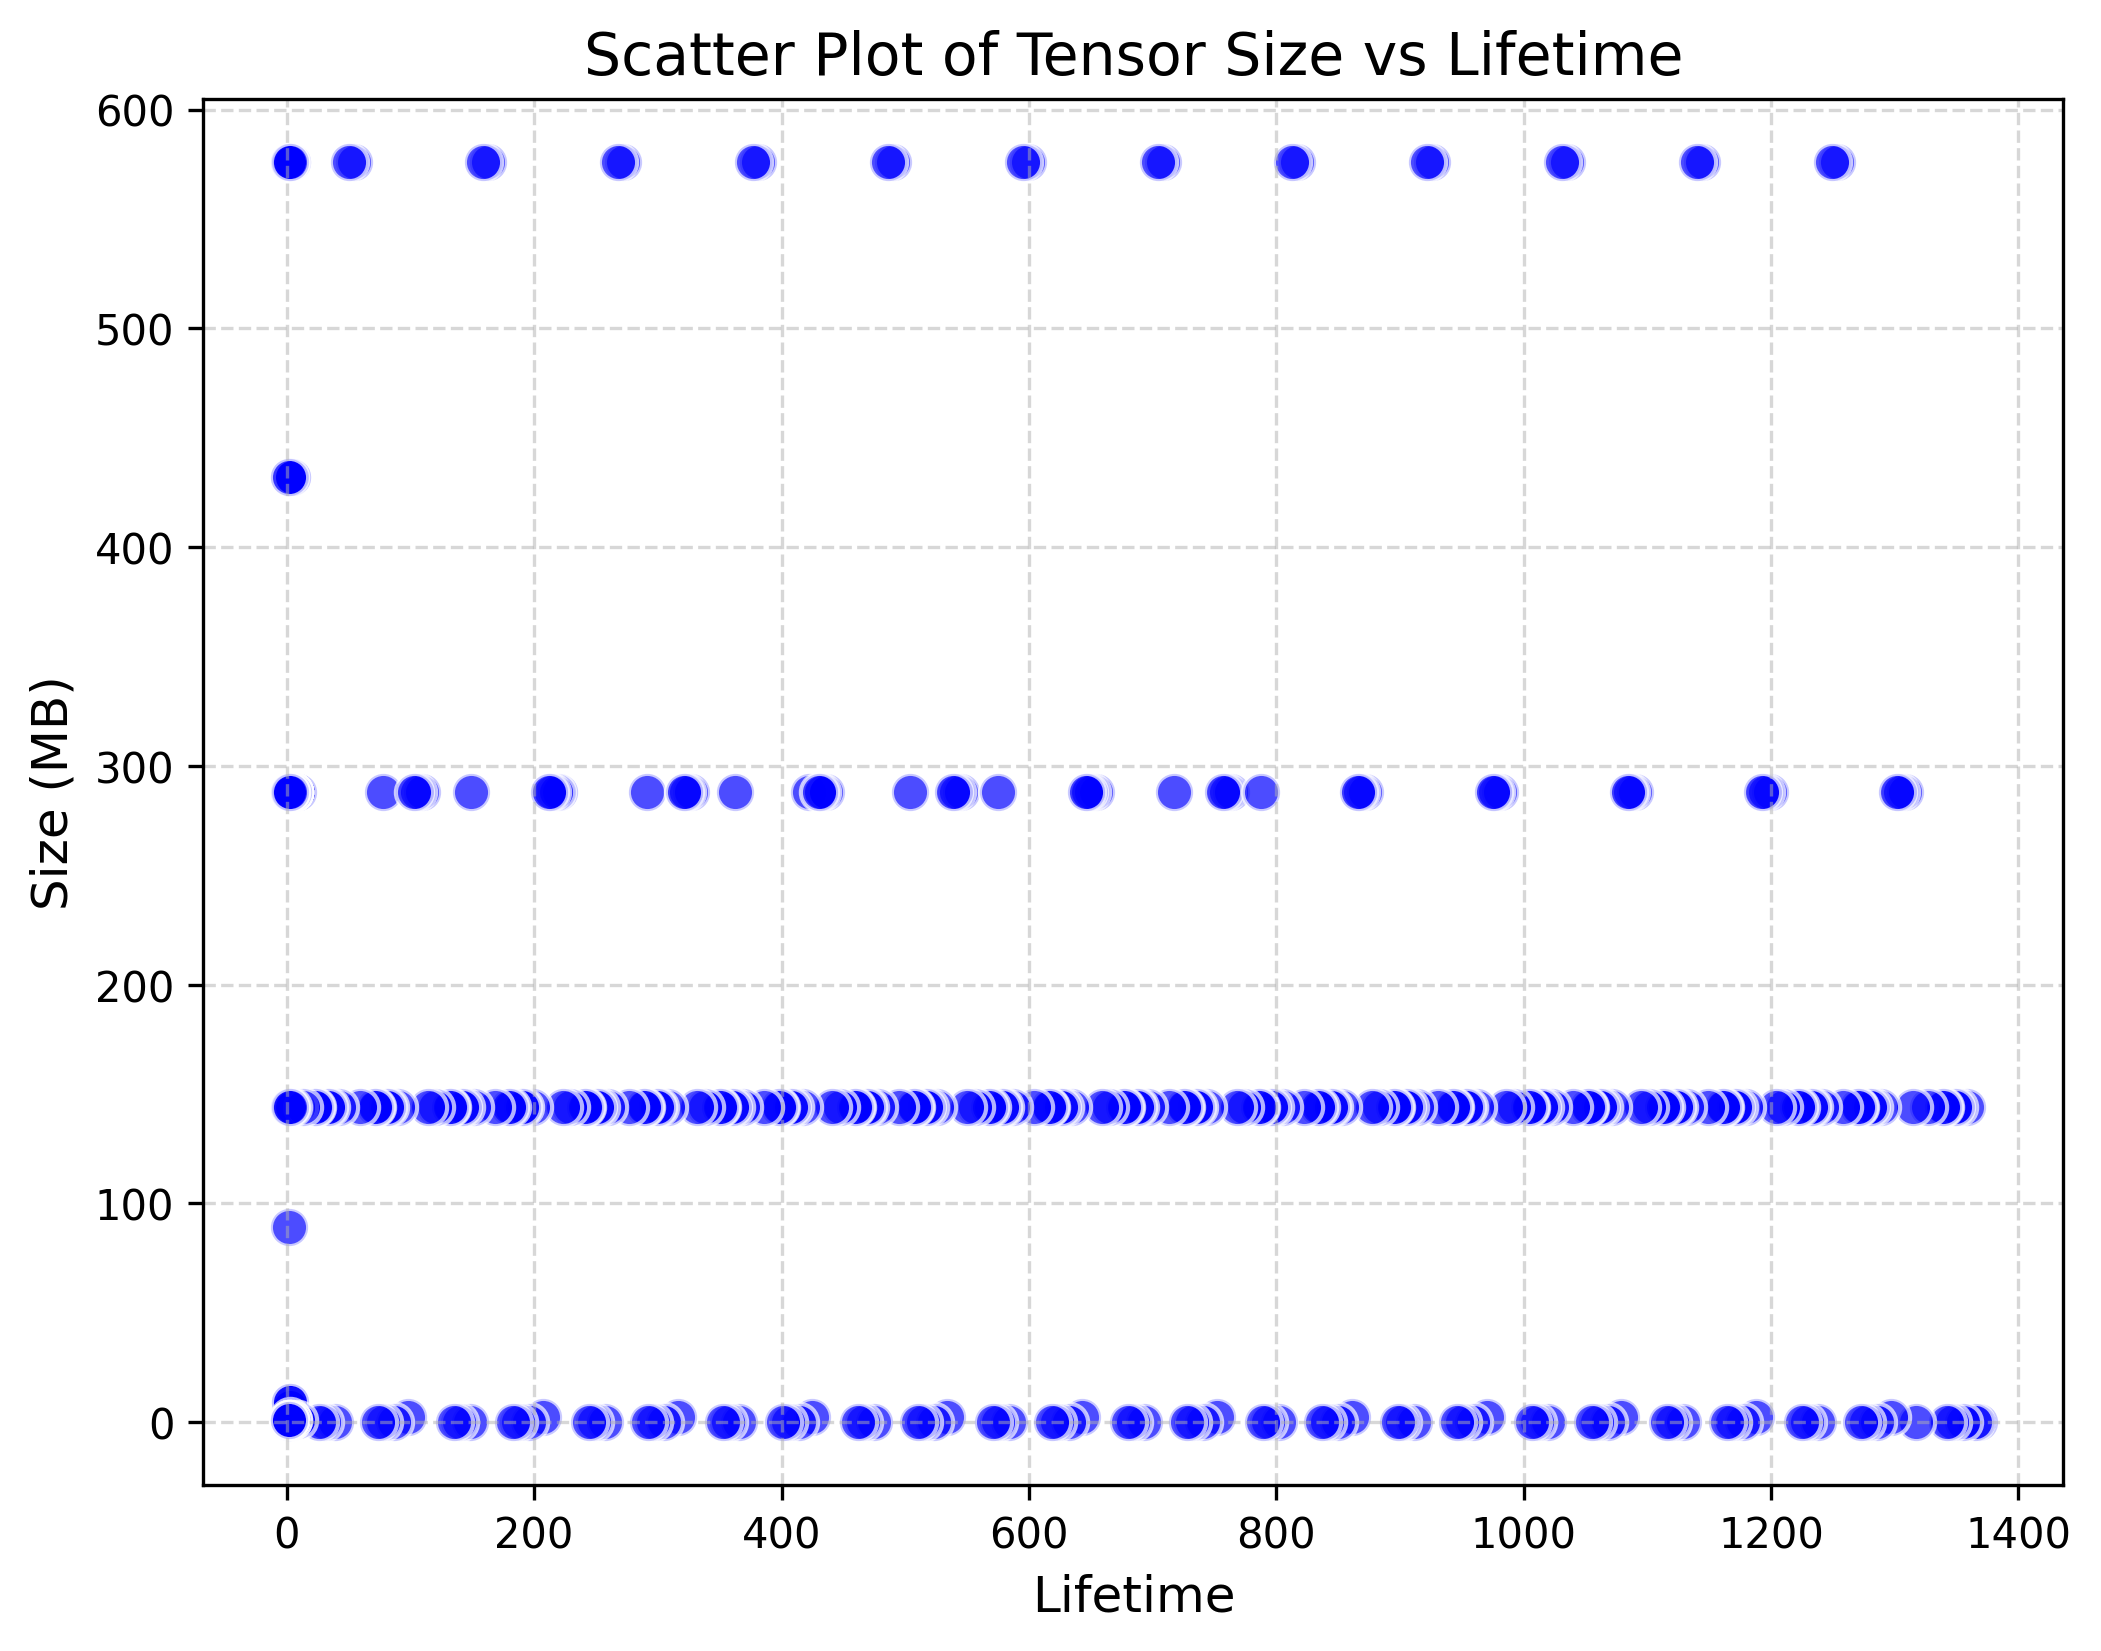

The table this chart was drawn from, first rows:
Size_MB, Lifetime
144, 4
0.1875, 1368
0.007812, 2
144, 2
0.1875, 1365
89.42, 2
144, 2
144, 3
144, 2
144, 1358
144, 2
144, 6
0.1875, 2
144, 3
144, 2
0.1875, 1355
0.1875, 2
144, 1351
144, 4
144, 2
144, 1349
144, 3
0.1875, 2
144, 2
0.1875, 2
0.1875, 1346
0.1875, 2
0.1875, 1342
0.1875, 2
0.1875, 3
144, 1340
0.1875, 2
144, 1339
144, 9
144, 2
144, 2
144, 5
144, 2
144, 1327
144, 4
144, 2
432, 2
144, 4
6.75, 3
144, 1315
432, 4
432, 2
0.1875, 1317
0.1875, 1
0.1875, 2
288, 422
0.1875, 4
0.1875, 2
288, 2
144, 10
144, 8
288, 1308
288, 5
288, 2
288, 1304
... 1,247 more rows
